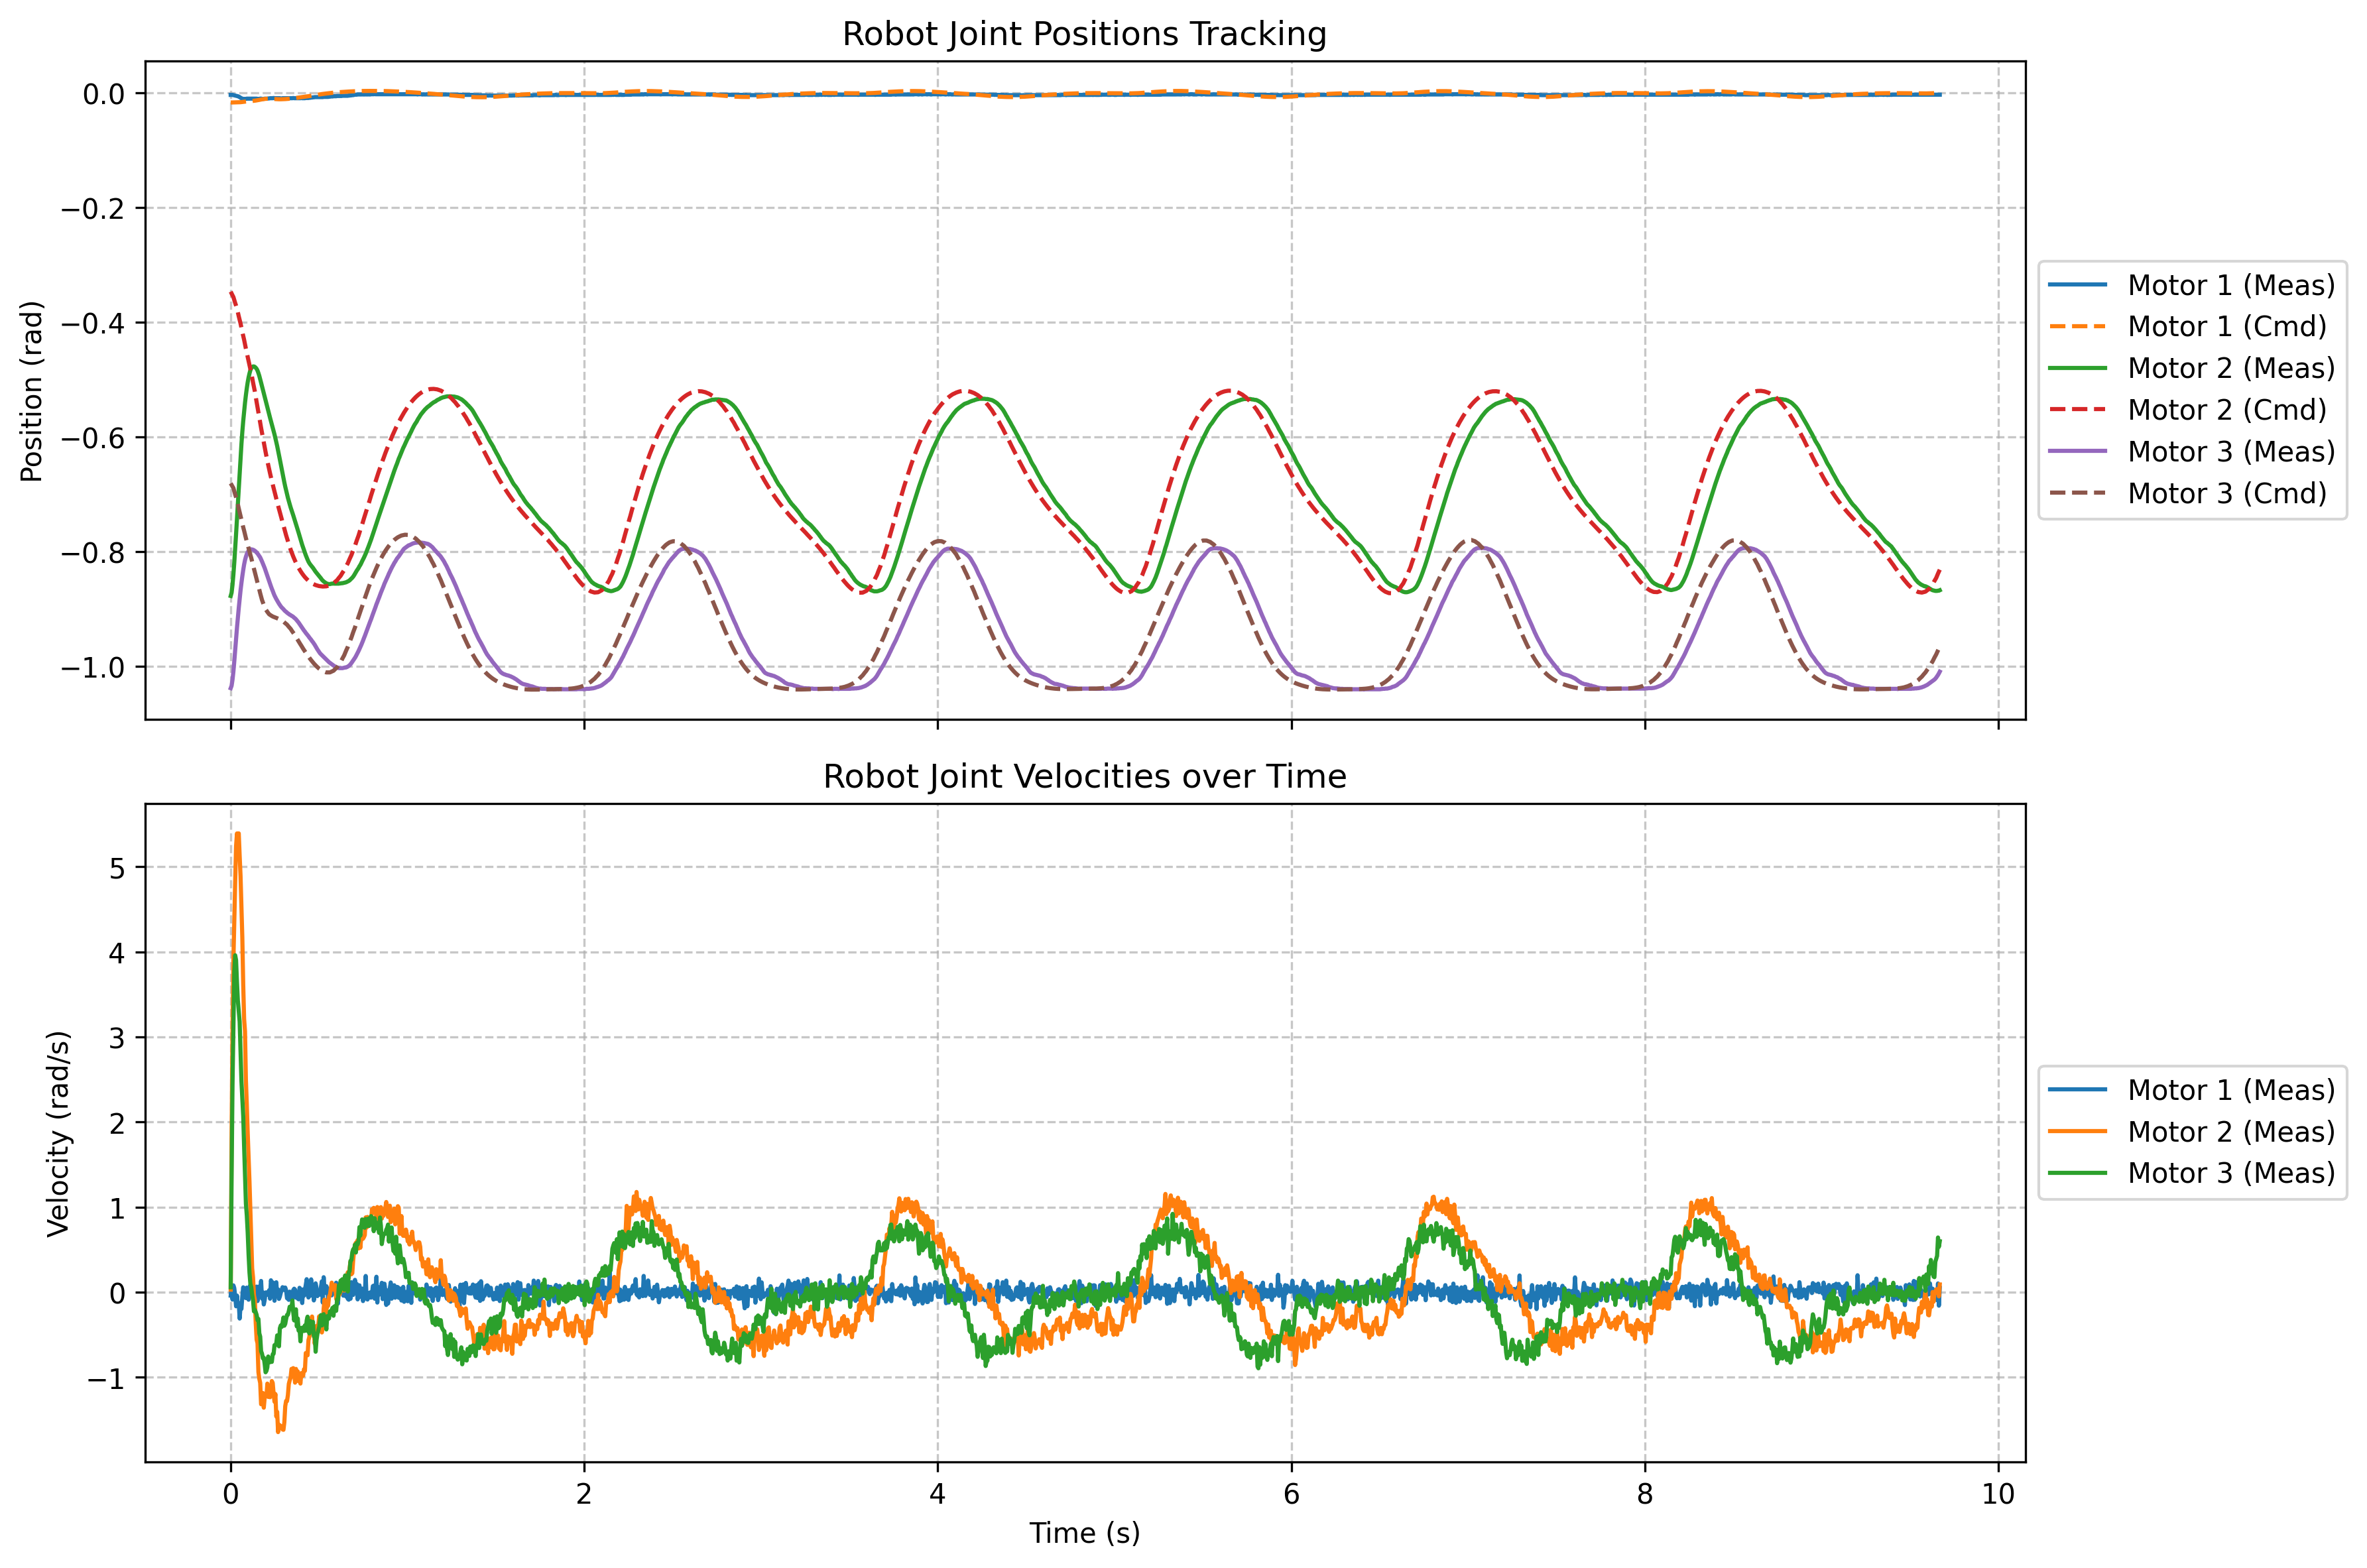

Values plotted in this chart, from the file beside it:
time, meas_pos_1, meas_vel_1, filt_pos_1, filt_vel_1, cmd_pos_1, meas_pos_2, meas_vel_2, filt_pos_2, filt_vel_2, cmd_pos_2, meas_pos_3, meas_vel_3, filt_pos_3, filt_vel_3, cmd_pos_3
3.150198608636856e-07, -0.003644, -0.04059, -0.00328, 0.0719, -0.0169, -0.8771, 0.0296, -0.8771, -0.1687, -0.3466, -1.038, 0.05646, -1.038, 0.03616, -0.6808
0.005062, -0.003644, 0.08453, -0.003298, 0.07253, -0.01685, -0.8714, 1.827, -0.8768, -0.06894, -0.3499, -1.034, 1.355, -1.038, 0.1021, -0.6837
0.01012, -0.003644, -0.08698, -0.003315, 0.06456, -0.0168, -0.8579, 3.057, -0.8759, 0.08735, -0.353, -1.023, 2.436, -1.037, 0.2188, -0.6864
0.01517, -0.004028, 0.07965, -0.003351, 0.06531, -0.01675, -0.8399, 3.894, -0.8741, 0.2777, -0.356, -1.009, 3.113, -1.036, 0.3635, -0.6889
0.02023, -0.004412, 0.04669, -0.003404, 0.06438, -0.01672, -0.8188, 4.357, -0.8713, 0.4817, -0.3613, -0.9911, 3.767, -1.033, 0.5337, -0.6947
0.02529, -0.004795, -0.04425, -0.003474, 0.05895, -0.01669, -0.795, 4.82, -0.8675, 0.6986, -0.3664, -0.9715, 3.96, -1.03, 0.705, -0.7002
0.03034, -0.005179, -0.1663, -0.003559, 0.04769, -0.01666, -0.7693, 5.243, -0.8626, 0.9258, -0.3712, -0.9519, 3.903, -1.026, 0.8649, -0.7054
0.0354, -0.005562, -0.04059, -0.003659, 0.04327, -0.01664, -0.7429, 5.392, -0.8566, 1.149, -0.3758, -0.9328, 3.644, -1.022, 1.004, -0.7103
0.04046, -0.005946, -0.1541, -0.003773, 0.0334, -0.01656, -0.7156, 5.345, -0.8496, 1.359, -0.3829, -0.9151, 3.429, -1.016, 1.125, -0.7177
0.04551, -0.006713, -0.1285, -0.00392, 0.02531, -0.01649, -0.688, 5.393, -0.8415, 1.561, -0.3896, -0.8982, 3.302, -1.01, 1.234, -0.7246
0.05057, -0.00748, -0.3104, -0.004098, 0.008524, -0.01642, -0.6615, 5.13, -0.8325, 1.739, -0.396, -0.8825, 3.179, -1.004, 1.331, -0.7313
0.05562, -0.008631, -0.1651, -0.004325, -0.000157, -0.01635, -0.6358, 4.893, -0.8227, 1.897, -0.4021, -0.8675, 2.815, -0.9972, 1.405, -0.7376
0.06068, -0.009398, -0.1968, -0.004579, -0.009991, -0.01614, -0.6124, 4.538, -0.8122, 2.029, -0.4098, -0.8545, 2.481, -0.99, 1.459, -0.7445
0.06574, -0.01017, -0.04852, -0.004858, -0.01192, -0.01594, -0.591, 4.166, -0.8011, 2.136, -0.417, -0.8426, 2.281, -0.9827, 1.5, -0.7511
0.07079, -0.01055, 0.05707, -0.005143, -0.008469, -0.01576, -0.5722, 3.611, -0.7896, 2.209, -0.424, -0.8319, 2.07, -0.9751, 1.529, -0.7574
0.07585, -0.01055, -0.0174, -0.005413, -0.008915, -0.01558, -0.5557, 3.213, -0.7779, 2.26, -0.4305, -0.8223, 1.712, -0.9675, 1.538, -0.7633
0.0809, -0.01055, -0.0003052, -0.00567, -0.008484, -0.01538, -0.5403, 3.065, -0.7661, 2.3, -0.4385, -0.8146, 1.386, -0.9598, 1.53, -0.7699
0.08596, -0.01055, -0.06989, -0.005914, -0.01155, -0.01519, -0.5269, 2.493, -0.7541, 2.31, -0.4462, -0.8088, 1.042, -0.9523, 1.506, -0.7762
0.09101, -0.01017, 0.05341, -0.006126, -0.008306, -0.01501, -0.515, 2.205, -0.7422, 2.304, -0.4534, -0.8042, 0.9024, -0.9449, 1.476, -0.7821
0.09607, -0.01017, -0.01251, -0.006328, -0.008517, -0.01484, -0.5046, 1.874, -0.7303, 2.283, -0.4602, -0.8008, 0.7016, -0.9377, 1.437, -0.7878
0.1011, -0.01017, -0.08881, -0.00652, -0.01253, -0.01473, -0.4962, 1.582, -0.7186, 2.248, -0.4678, -0.7985, 0.4416, -0.9307, 1.387, -0.794
0.1062, -0.01017, 0.03021, -0.006702, -0.01039, -0.01462, -0.4893, 1.299, -0.7071, 2.2, -0.4749, -0.797, 0.231, -0.924, 1.329, -0.7999
0.1112, -0.01017, 0.08515, -0.006876, -0.005617, -0.01452, -0.4835, 0.947, -0.6959, 2.138, -0.4817, -0.7958, 0.09857, -0.9176, 1.268, -0.8056
0.1163, -0.01017, -0.02594, -0.00704, -0.006633, -0.01443, -0.4801, 0.621, -0.6851, 2.062, -0.4882, -0.7958, 0.06012, -0.9115, 1.207, -0.8109
0.1214, -0.01017, 0.1431, -0.007196, 0.0008549, -0.01425, -0.4782, 0.2799, -0.6748, 1.973, -0.4969, -0.7962, -0.0296, -0.9058, 1.146, -0.8174
0.1264, -0.01017, -0.03632, -0.007345, -0.001004, -0.01408, -0.477, 0.173, -0.6649, 1.883, -0.5052, -0.7966, -0.09613, -0.9003, 1.084, -0.8236
0.1315, -0.01017, -0.1065, -0.007486, -0.006279, -0.01392, -0.477, -0.03571, -0.6555, 1.787, -0.513, -0.7973, -0.2255, -0.8952, 1.018, -0.8295
0.1365, -0.01017, 0.01434, -0.00762, -0.005248, -0.01376, -0.4778, -0.08942, -0.6466, 1.693, -0.5205, -0.7985, -0.209, -0.8903, 0.9567, -0.8352
0.1416, -0.01017, -0.02899, -0.007747, -0.006435, -0.01348, -0.4793, -0.3604, -0.6383, 1.59, -0.5301, -0.7996, -0.2347, -0.8858, 0.8972, -0.8418
0.1466, -0.01017, 0.065, -0.007868, -0.002863, -0.01321, -0.4812, -0.5582, -0.6304, 1.483, -0.5392, -0.8016, -0.2664, -0.8816, 0.839, -0.8481
0.1517, -0.01055, -0.1047, -0.008002, -0.007954, -0.01295, -0.4843, -0.6009, -0.6231, 1.379, -0.5479, -0.8031, -0.3299, -0.8777, 0.7805, -0.8541
0.1568, -0.01055, 0.06378, -0.00813, -0.004367, -0.01271, -0.4885, -0.939, -0.6164, 1.263, -0.5562, -0.8054, -0.3146, -0.874, 0.7258, -0.8598
0.1618, -0.01055, -0.04913, -0.008251, -0.006605, -0.01234, -0.4935, -1.018, -0.6102, 1.149, -0.566, -0.8077, -0.4837, -0.8707, 0.6653, -0.8663
0.1669, -0.01017, 0.003357, -0.008346, -0.006107, -0.01199, -0.4993, -1.067, -0.6047, 1.038, -0.5754, -0.81, -0.5228, -0.8677, 0.6059, -0.8725
0.1719, -0.01017, 0.1315, -0.008437, 0.0007748, -0.01166, -0.5054, -1.318, -0.5997, 0.9201, -0.5843, -0.8134, -0.6937, -0.865, 0.5409, -0.8784
0.177, -0.01055, -0.07599, -0.008543, -0.003063, -0.01135, -0.5115, -1.293, -0.5953, 0.8095, -0.5927, -0.8169, -0.723, -0.8626, 0.4777, -0.884
0.182, -0.01055, -0.002747, -0.008643, -0.003048, -0.01111, -0.5173, -1.186, -0.5914, 0.7097, -0.6017, -0.8207, -0.7779, -0.8605, 0.415, -0.8884
0.1871, -0.01055, -0.1444, -0.008738, -0.01011, -0.01088, -0.5238, -1.358, -0.588, 0.6063, -0.6102, -0.8246, -0.7712, -0.8587, 0.3556, -0.8926
0.1921, -0.01017, -0.09247, -0.00881, -0.01423, -0.01066, -0.5296, -1.24, -0.5851, 0.514, -0.6183, -0.8284, -0.8438, -0.8572, 0.2957, -0.8965
0.1972, -0.01017, -0.003357, -0.008878, -0.01369, -0.01046, -0.5357, -1.202, -0.5826, 0.4282, -0.6259, -0.833, -0.9421, -0.856, 0.2338, -0.9003
0.2023, -0.01017, -0.004578, -0.008942, -0.01323, -0.01041, -0.5419, -1.225, -0.5806, 0.3456, -0.634, -0.838, -0.925, -0.8551, 0.1758, -0.9027
0.2073, -0.01017, -0.03143, -0.009003, -0.01414, -0.01036, -0.548, -1.075, -0.579, 0.2745, -0.6417, -0.8426, -0.8829, -0.8544, 0.1229, -0.9049
0.2124, -0.009782, -0.01129, -0.009042, -0.014, -0.01031, -0.5541, -1.231, -0.5777, 0.1992, -0.6491, -0.8464, -0.7565, -0.854, 0.07893, -0.907
0.2174, -0.009782, 0.02289, -0.009079, -0.01215, -0.01027, -0.5603, -1.152, -0.5769, 0.1317, -0.656, -0.851, -0.8145, -0.8539, 0.03426, -0.909
0.2225, -0.009398, -0.07721, -0.009095, -0.01541, -0.01036, -0.5664, -1.235, -0.5763, 0.06333, -0.6632, -0.8556, -0.8243, -0.854, -0.008666, -0.9101
0.2275, -0.009398, 0.1395, -0.00911, -0.007664, -0.01045, -0.5722, -1.17, -0.5761, 0.001642, -0.6701, -0.8602, -0.7816, -0.8543, -0.04731, -0.9111
0.2326, -0.009398, 0.09735, -0.009125, -0.002413, -0.01054, -0.5775, -1.045, -0.5762, -0.0507, -0.6766, -0.8645, -0.82, -0.8548, -0.08595, -0.912
0.2377, -0.009398, 0.1151, -0.009138, 0.00346, -0.01062, -0.5833, -1.068, -0.5765, -0.1016, -0.6828, -0.8683, -0.7315, -0.8555, -0.1182, -0.9129
0.2427, -0.009015, 0.0705, -0.009132, 0.006812, -0.01074, -0.5894, -1.195, -0.5772, -0.1562, -0.6894, -0.8725, -0.7236, -0.8563, -0.1485, -0.9136
0.2478, -0.009398, -0.101, -0.009146, 0.001421, -0.01086, -0.5956, -1.288, -0.5781, -0.2128, -0.6957, -0.8764, -0.6229, -0.8573, -0.1722, -0.9142
0.2528, -0.009398, 0.03815, -0.009158, 0.003257, -0.01096, -0.6021, -1.198, -0.5793, -0.2621, -0.7016, -0.8794, -0.6247, -0.8584, -0.1948, -0.9148
0.2579, -0.009398, 0.1163, -0.00917, 0.008908, -0.01107, -0.609, -1.462, -0.5808, -0.322, -0.7073, -0.8825, -0.6009, -0.8596, -0.2151, -0.9154
0.2629, -0.009398, -0.04303, -0.009182, 0.006311, -0.01112, -0.6159, -1.407, -0.5825, -0.3763, -0.7137, -0.8852, -0.5081, -0.8609, -0.2298, -0.9161
0.268, -0.009398, 0.03204, -0.009192, 0.007598, -0.01116, -0.6236, -1.645, -0.5846, -0.4397, -0.7197, -0.8879, -0.5393, -0.8623, -0.2453, -0.9167
0.273, -0.009398, -0.07965, -0.009203, 0.003235, -0.01121, -0.6312, -1.557, -0.5869, -0.4956, -0.7255, -0.8906, -0.6369, -0.8637, -0.2648, -0.9174
0.2781, -0.009398, -0.05158, -0.009213, 0.0004947, -0.01125, -0.6393, -1.573, -0.5895, -0.5495, -0.731, -0.8929, -0.4245, -0.8651, -0.2728, -0.918
0.2832, -0.009782, -0.00824, -0.009241, 5.7982124611754605e-05, -0.01121, -0.6473, -1.573, -0.5924, -0.6007, -0.7373, -0.8952, -0.3915, -0.8666, -0.2788, -0.919
0.2882, -0.009782, 0.02594, -0.009268, 0.001352, -0.01118, -0.6554, -1.577, -0.5956, -0.6495, -0.7433, -0.8971, -0.4086, -0.8682, -0.2853, -0.92
0.2933, -0.009398, 0.05829, -0.009275, 0.004199, -0.01114, -0.6638, -1.615, -0.599, -0.6978, -0.7489, -0.8986, -0.3622, -0.8697, -0.2891, -0.9209
0.2983, -0.009398, 0.03082, -0.009281, 0.00553, -0.01111, -0.6715, -1.618, -0.6026, -0.7438, -0.7543, -0.9001, -0.2982, -0.8712, -0.2896, -0.9217
... 1,852 more rows
